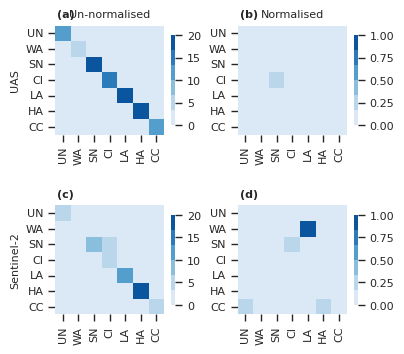

Reproduce this figure in Python. (Note: this script raises an exception after producing the figure.)
# Confusion matrices

import numpy as np
import matplotlib.pyplot as plt
import seaborn as sns
import pandas as pd

sns.set_context('paper', rc={"font.size":8,"axes.titlesize":8,"axes.labelsize":8,"legend.fontsize":8,
  "xtick.labelsize":8, "ytick.labelsize":8})
sns.set_style('ticks')


## UAV
conf_uav = np.array([[12,0,0,0,0,0,0],
 [ 0,6,0,0,1,0,0],
 [ 0,0,20,1,0,0,0],
 [ 0,0,3,14,0,0,0],
 [ 0,0,0,0,26,0,0],
 [ 0,0,0,0,1,80,0],
 [ 0,0,0,0,0,0,10]])

conf_n_uav = np.array([[0.,0.,0.,0.,0.,0.,0.],
 [0.,0.,0.,0.,0.14285714,0.,0.],
 [0.,0.,0.,0.04761905,0.,0.,0.],
 [0.,0.,0.17647059,0.,0.,0.,0.],
 [0.,0.,0.,0.,0.,0.,0.],
 [0.,0.,0.,0.,0.01234568,0.,0.],
 [0.,0.,0.,0.,0.,0.,0.]])


## Sentinel 2
conf_s2 = np.array([[ 4,0,0,0,0,0,0],
 [ 0,0,0,0,1,0,0],
 [ 0,0,8,4,0,0,0],
 [ 0,0,0,4,0,0,0],
 [ 0,0,0,0,13,2,0],
 [ 0,0,0,0,0,33,0],
 [ 1,0,0,0,0,1,4]])

conf_n_s2 = np.array([[0.,0.,0.,0.,0.,0.,0.        ],
 [0.,0.,0.,0.,1.,0.,0.        ],
 [0.,0.,0.,0.33333333,0.,0., 0.        ],
 [0.,0.,0.,0.,0.,0.,0.        ],
 [0.,0.,0.,0.,0.,0.13333333, 0.        ],
 [0.,0.,0.,0.,0.,0.,0.        ],
 [0.16666667, 0.,0.,0.,0.,0.16666667,0.        ]])

labels = ['UN', 'WA', 'SN', 'CI', 'LA', 'HA', 'CC']

conf_uav_pd = pd.DataFrame(conf_uav, index=labels, columns=labels)
conf_n_uav_pd = pd.DataFrame(conf_n_uav, index=labels, columns=labels)
conf_s2_pd = pd.DataFrame(conf_s2, index=labels, columns=labels)
conf_n_s2_pd = pd.DataFrame(conf_n_s2, index=labels, columns=labels)

plt.figure(figsize=(4,3.8))

pal = sns.color_palette("Blues") #sns.cubehelix_palette(8, start=.5, rot=-.75)

ax1 = plt.subplot(2,2,1)
sns.heatmap(conf_uav_pd, ax=ax1, cmap=pal, vmax=20, square=True, cbar_kws={'shrink':0.6})
ax1.annotate('(a)', fontsize=8, fontweight='bold', xy=(0.02,1.15), xycoords='axes fraction',
           horizontalalignment='left', verticalalignment='top')

plt.ylabel('UAS')
plt.title('Un-normalised')


ax2 = plt.subplot(2,2,2)
sns.heatmap(conf_n_uav_pd, ax=ax2, cmap=pal, vmin=0, vmax=1, square=True, cbar_kws={'shrink':0.6})
ax2.annotate('(b)', fontsize=8, fontweight='bold', xy=(0.02,1.15), xycoords='axes fraction',
           horizontalalignment='left', verticalalignment='top')
plt.title('Normalised')

ax3 = plt.subplot(2,2,3)
sns.heatmap(conf_s2_pd, ax=ax3, cmap=pal, vmax=20, square=True, cbar_kws={'shrink':0.6})
ax3.annotate('(c)', fontsize=8, fontweight='bold', xy=(0.02,1.15), xycoords='axes fraction',
           horizontalalignment='left', verticalalignment='top')

plt.ylabel('Sentinel-2')

ax4 = plt.subplot(2,2,4)
sns.heatmap(conf_n_s2_pd, ax=ax4, cmap=pal, vmin=0, vmax=1, square=True, cbar_kws={'shrink':0.6})
ax4.annotate('(d)', fontsize=8, fontweight='bold', xy=(0.02,1.15), xycoords='axes fraction',
           horizontalalignment='left', verticalalignment='top')

plt.tight_layout()
plt.subplots_adjust(wspace=0.34, hspace=0.20)
plt.savefig('/home/<user>/Dropbox/work/papers/tedstone_uavts/submission1/figures/confusion_matrices_clf20190130_171930_S2clf20190305_170648.pdf', dpi=300)